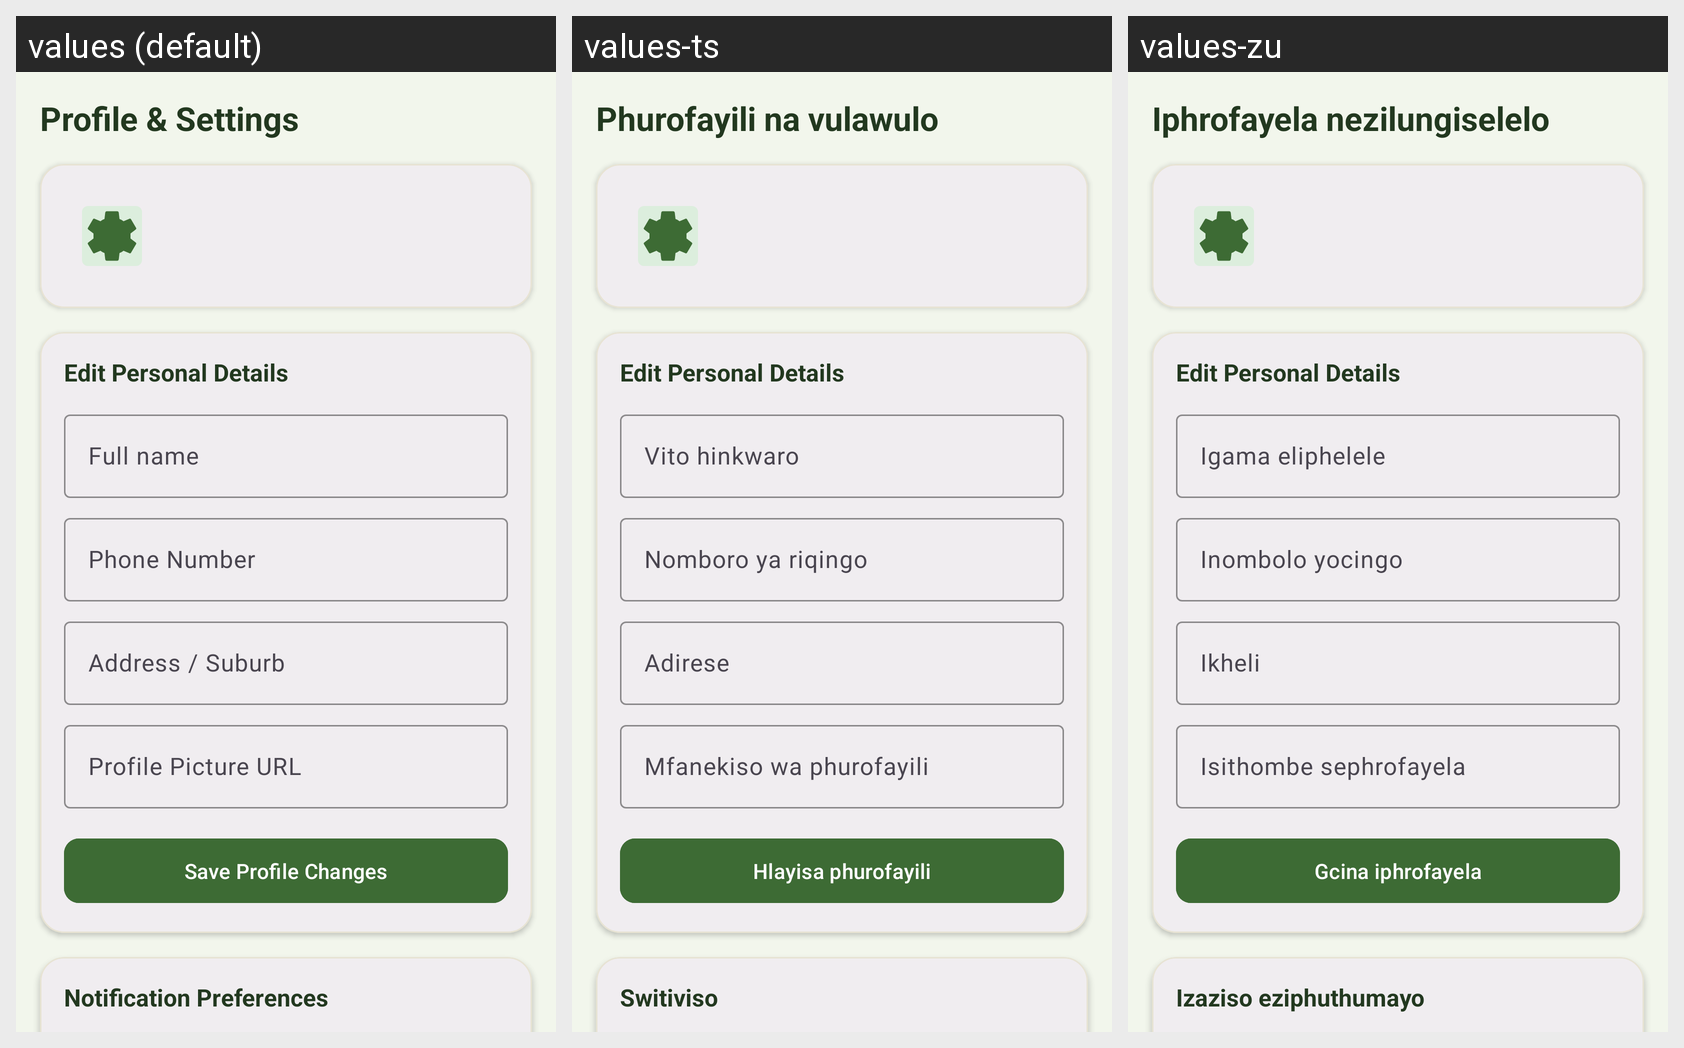

Locale-by-locale string values for the Android screen shown in this grid:
Android screen res/layout/fragment_settings.xml rendered under 3 locales, left to right: values (default), values-ts, values-zu. Device: Nexus 5 (rendered at 1080×1920; each locale shown at half size, 540×960, under a caption strip naming it); theme Theme.NourishLink.
Strings drawn on this screen, with the default value and each locale's value (text and hints the layout hard-codes, and strings that could not be matched under every locale, appear in the picture but are not listed):

settings_title
  values: Profile & Settings
  values-ts: Phurofayili na vulawulo
  values-zu: Iphrofayela nezilungiselelo

hint_name
  values: Full name
  values-ts: Vito hinkwaro
  values-zu: Igama eliphelele

hint_phone
  values: Phone Number
  values-ts: Nomboro ya riqingo
  values-zu: Inombolo yocingo

hint_address
  values: Address / Suburb
  values-ts: Adirese
  values-zu: Ikheli

hint_profile_picture
  values: Profile Picture URL
  values-ts: Mfanekiso wa phurofayili
  values-zu: Isithombe sephrofayela

action_save_profile
  values: Save Profile Changes
  values-ts: Hlayisa phurofayili
  values-zu: Gcina iphrofayela

settings_notifications
  values: Notification Preferences
  values-ts: Switiviso
  values-zu: Izaziso eziphuthumayo
